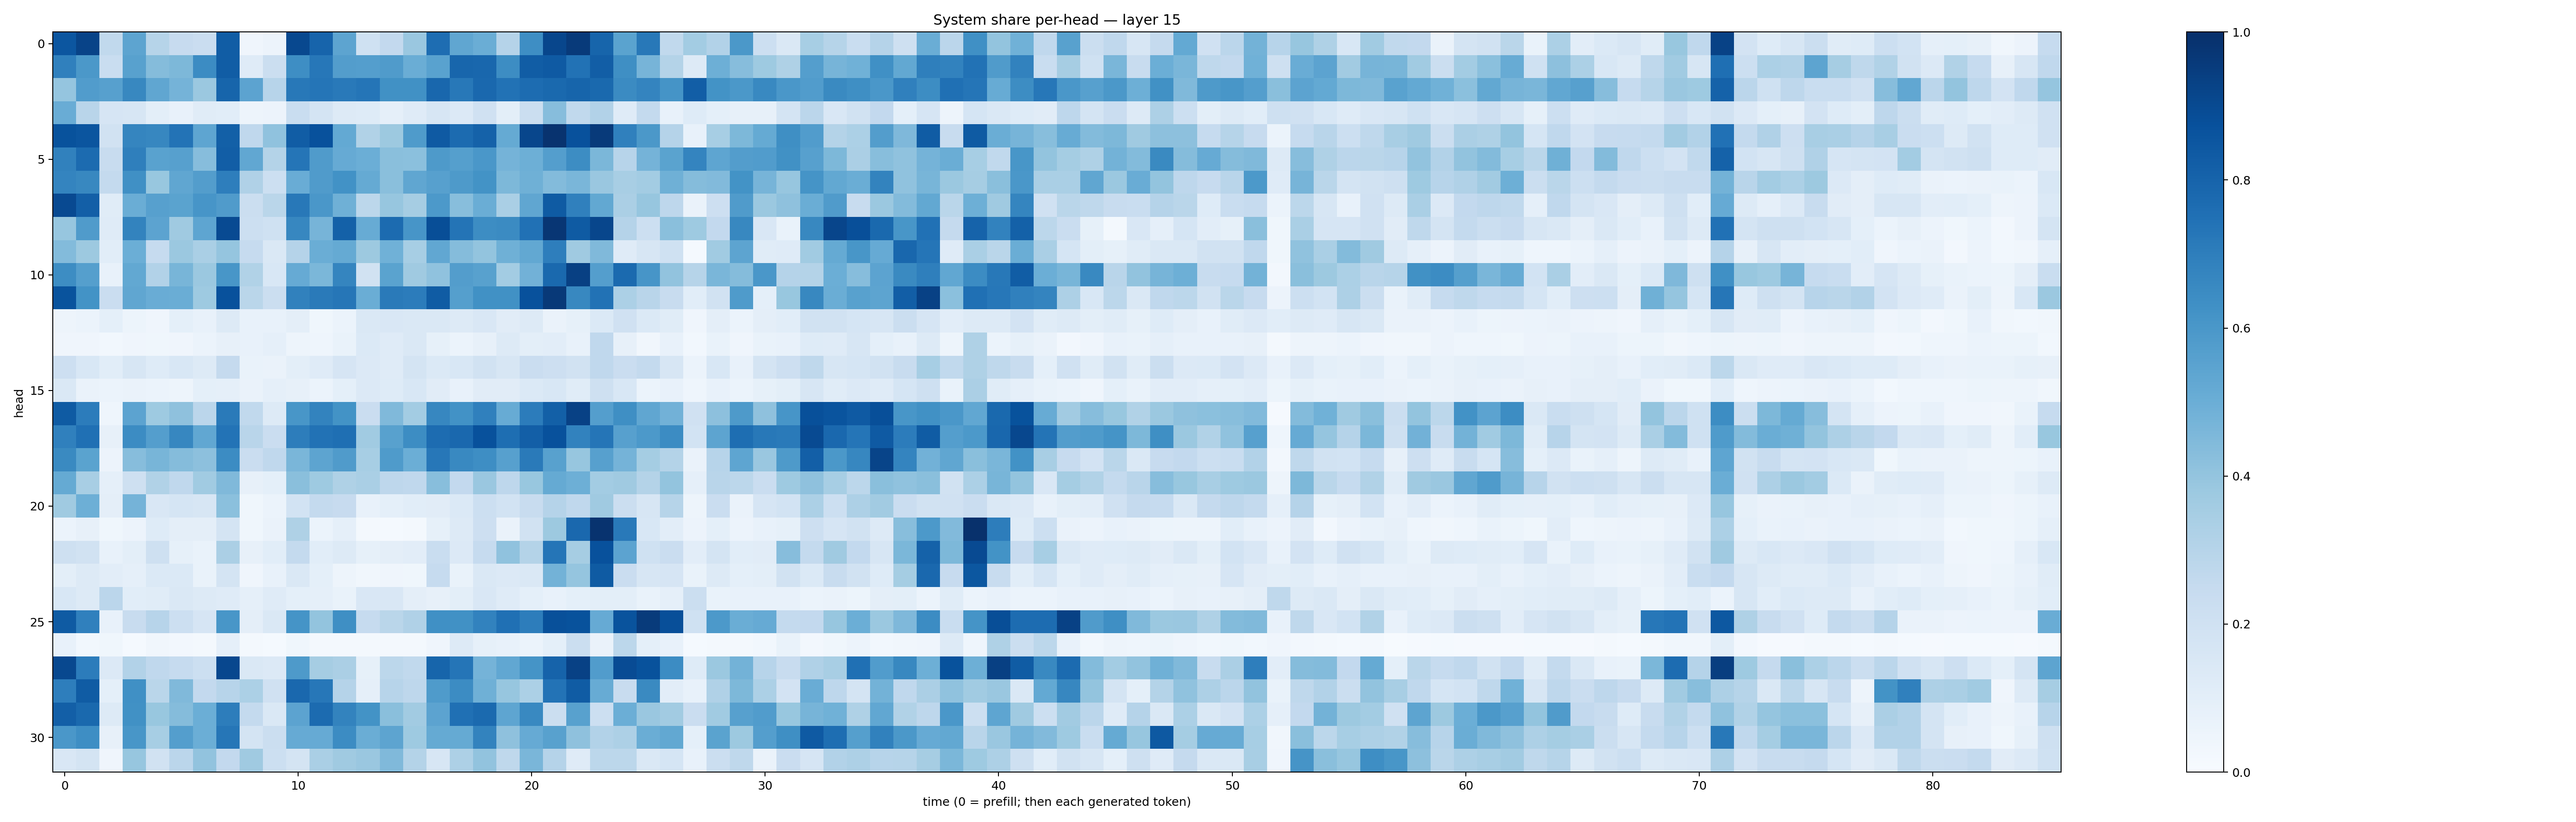

Source data for this figure (header and first rows):
0.8540676, 0.9224603, 0.26546097, 0.5414884, 0.2973155, 0.24268393, 0.23036078, 0.82583797, 0.03926119, 0.056702655, 0.9039666, 0.7984303, 0.5410547, 0.20283264, 0.26126748, 0.38498494, 0.76464957, 0.5322022, 0.502778, 0.30422378, 0.6389111, 0.91373634, 0.95807636, 0.7945768
0.689, 0.5948, 0.234, 0.5565, 0.4374, 0.4532, 0.6482, 0.8246, 0.1203, 0.2242, 0.6396, 0.7228, 0.5722, 0.5668, 0.5812, 0.5023, 0.5537, 0.7921, 0.788, 0.6406, 0.8245, 0.8372, 0.7459, 0.8225
0.3962, 0.5754, 0.5593, 0.6614, 0.5332, 0.4734, 0.3793, 0.7962, 0.5451, 0.2941, 0.7223, 0.7319, 0.7159, 0.7344, 0.6279, 0.6284, 0.788, 0.7196, 0.7831, 0.7453, 0.7677, 0.78, 0.796, 0.7782
0.505, 0.2901, 0.1653, 0.1564, 0.0998, 0.07475, 0.1171, 0.1065, 0.05071, 0.05494, 0.2324, 0.1738, 0.126, 0.1226, 0.08961, 0.1202, 0.157, 0.1346, 0.1954, 0.1001, 0.2257, 0.4331, 0.2644, 0.3087
0.8675, 0.8587, 0.1945, 0.6687, 0.6643, 0.7395, 0.5366, 0.8149, 0.2675, 0.4094, 0.8268, 0.8735, 0.5209, 0.3152, 0.3752, 0.5851, 0.8385, 0.7712, 0.8061, 0.5177, 0.9109, 0.9869, 0.8724, 0.9608
0.6867, 0.7726, 0.2399, 0.693, 0.5519, 0.5604, 0.4334, 0.8232, 0.5305, 0.3065, 0.7334, 0.5794, 0.5143, 0.4994, 0.4245, 0.4206, 0.5866, 0.5646, 0.6002, 0.4729, 0.4959, 0.5686, 0.6428, 0.4585
0.6743, 0.6635, 0.2542, 0.631, 0.3879, 0.5327, 0.571, 0.6983, 0.3177, 0.2165, 0.5076, 0.5815, 0.6214, 0.516, 0.4248, 0.5313, 0.5618, 0.5892, 0.6207, 0.4542, 0.4885, 0.4401, 0.4626, 0.3864
0.8999, 0.8177, 0.1169, 0.5014, 0.5593, 0.5493, 0.6083, 0.5813, 0.225, 0.2884, 0.7201, 0.6005, 0.4886, 0.281, 0.3915, 0.3506, 0.5927, 0.4268, 0.5019, 0.3364, 0.5323, 0.8334, 0.6906, 0.524
0.3933, 0.5808, 0.1176, 0.6778, 0.5459, 0.371, 0.5387, 0.8983, 0.2182, 0.2019, 0.6641, 0.4722, 0.8107, 0.5085, 0.7698, 0.6056, 0.8853, 0.7374, 0.6422, 0.6509, 0.7469, 0.975, 0.8339, 0.9135
0.4395, 0.3755, 0.1059, 0.4998, 0.2493, 0.3812, 0.3375, 0.3975, 0.2489, 0.1474, 0.304, 0.5029, 0.5163, 0.3772, 0.4848, 0.3466, 0.5305, 0.4349, 0.401, 0.4913, 0.5252, 0.6981, 0.3672, 0.4469
0.6411, 0.5659, 0.07094, 0.5241, 0.3104, 0.4686, 0.3811, 0.6032, 0.3161, 0.1541, 0.5125, 0.4596, 0.668, 0.1931, 0.5494, 0.3685, 0.4093, 0.5714, 0.555, 0.358, 0.4839, 0.7775, 0.937, 0.5687
0.8671, 0.6183, 0.2276, 0.532, 0.5074, 0.5004, 0.3732, 0.8723, 0.2853, 0.2264, 0.685, 0.7124, 0.7304, 0.5037, 0.711, 0.7065, 0.8301, 0.5641, 0.6259, 0.6277, 0.8712, 0.9632, 0.6602, 0.7455
0.04904, 0.06206, 0.09206, 0.05144, 0.04129, 0.09362, 0.07247, 0.1264, 0.07197, 0.07035, 0.09409, 0.0388, 0.05973, 0.1473, 0.152, 0.1453, 0.1436, 0.1283, 0.1499, 0.113, 0.1295, 0.06482, 0.08253, 0.1399
0.0416, 0.03943, 0.02905, 0.0411, 0.03812, 0.03914, 0.06216, 0.08066, 0.07743, 0.08906, 0.04739, 0.04679, 0.07008, 0.1397, 0.118, 0.1416, 0.08472, 0.05911, 0.08189, 0.1276, 0.09855, 0.1049, 0.07265, 0.2657
0.2143, 0.1544, 0.1074, 0.1575, 0.1219, 0.1536, 0.1285, 0.2501, 0.06656, 0.06331, 0.09939, 0.1204, 0.1647, 0.1336, 0.1202, 0.1737, 0.1404, 0.1531, 0.1897, 0.1563, 0.2298, 0.2141, 0.194, 0.2685
0.1479, 0.06411, 0.05871, 0.06258, 0.0593, 0.05043, 0.08984, 0.08797, 0.06465, 0.08683, 0.0814, 0.06095, 0.09145, 0.1342, 0.1245, 0.1555, 0.1105, 0.07324, 0.1095, 0.1107, 0.1391, 0.1539, 0.1169, 0.205
0.8344, 0.7037, 0.04532, 0.545, 0.3719, 0.4111, 0.2843, 0.7129, 0.262, 0.1286, 0.604, 0.6779, 0.6192, 0.2266, 0.4479, 0.3575, 0.6676, 0.6232, 0.6902, 0.5087, 0.7058, 0.8132, 0.9325, 0.5684
0.6907, 0.7515, 0.0808, 0.6452, 0.5667, 0.6664, 0.53, 0.7404, 0.2893, 0.2268, 0.7002, 0.7442, 0.755, 0.3645, 0.5566, 0.6416, 0.766, 0.783, 0.8726, 0.7578, 0.8192, 0.8745, 0.6816, 0.7317
0.6536, 0.5484, 0.05555, 0.4311, 0.4653, 0.4353, 0.4178, 0.6447, 0.2304, 0.2672, 0.4625, 0.5395, 0.5809, 0.3452, 0.5838, 0.4969, 0.7264, 0.6592, 0.6402, 0.5587, 0.712, 0.5571, 0.3912, 0.5601
0.5179, 0.3425, 0.08763, 0.2091, 0.316, 0.2658, 0.3641, 0.4457, 0.08173, 0.08987, 0.4252, 0.3728, 0.3242, 0.3385, 0.2738, 0.2678, 0.4286, 0.2608, 0.3845, 0.2737, 0.389, 0.5157, 0.4953, 0.3559
0.3676, 0.4938, 0.09473, 0.4733, 0.152, 0.1717, 0.1576, 0.418, 0.03841, 0.05922, 0.1861, 0.2573, 0.2434, 0.07155, 0.09197, 0.1065, 0.1117, 0.1371, 0.2161, 0.185, 0.2397, 0.303, 0.2674, 0.3674
0.06191, 0.07835, 0.03859, 0.0581, 0.123, 0.09495, 0.09487, 0.175, 0.03853, 0.06489, 0.3222, 0.06248, 0.08647, 0.01736, 0.01505, 0.01952, 0.08232, 0.1296, 0.214, 0.06523, 0.1926, 0.3787, 0.7818, 0.9873
0.2086, 0.1875, 0.07598, 0.1004, 0.2084, 0.08332, 0.06872, 0.3357, 0.07887, 0.108, 0.2558, 0.1087, 0.1321, 0.08205, 0.09637, 0.1016, 0.2328, 0.1365, 0.2477, 0.4073, 0.3085, 0.7332, 0.3515, 0.8734
0.09836, 0.1272, 0.1016, 0.08882, 0.1373, 0.1403, 0.06945, 0.173, 0.04256, 0.07719, 0.1472, 0.09308, 0.04997, 0.03319, 0.04147, 0.03629, 0.247, 0.06833, 0.1476, 0.1332, 0.1481, 0.4802, 0.3963, 0.8324
0.1528, 0.131, 0.2839, 0.1056, 0.1136, 0.1476, 0.1277, 0.1186, 0.08644, 0.1193, 0.09092, 0.08811, 0.06945, 0.1488, 0.1489, 0.0967, 0.07889, 0.1011, 0.1511, 0.1175, 0.09031, 0.07147, 0.09064, 0.1014
0.8338, 0.6887, 0.07148, 0.2367, 0.2956, 0.2185, 0.1644, 0.6024, 0.09637, 0.1434, 0.6158, 0.4023, 0.6331, 0.2491, 0.2882, 0.3199, 0.6322, 0.6285, 0.6811, 0.7534, 0.7012, 0.8779, 0.8677, 0.5138
0.07219, 0.02914, 0.03676, 0.01314, 0.03209, 0.02393, 0.01726, 0.08832, 0.02334, 0.01415, 0.03615, 0.02039, 0.01696, 0.0201, 0.01953, 0.0188, 0.03955, 0.1256, 0.08509, 0.07454, 0.06021, 0.0903, 0.2188, 0.06459
0.9061, 0.706, 0.1346, 0.31, 0.2692, 0.2464, 0.2172, 0.9096, 0.1464, 0.1339, 0.5897, 0.349, 0.3341, 0.0848, 0.2789, 0.2647, 0.7965, 0.7318, 0.4727, 0.5285, 0.6144, 0.8009, 0.9323, 0.5745
0.6991, 0.8298, 0.08986, 0.6328, 0.2862, 0.4454, 0.26, 0.2938, 0.3318, 0.1981, 0.7814, 0.7248, 0.3019, 0.08841, 0.2968, 0.2749, 0.5839, 0.6466, 0.4913, 0.3911, 0.3298, 0.7409, 0.8311, 0.5083
0.8191, 0.78, 0.1292, 0.6282, 0.3882, 0.4373, 0.4964, 0.7014, 0.2559, 0.1461, 0.5435, 0.7699, 0.6773, 0.6178, 0.4252, 0.3596, 0.5444, 0.7513, 0.7758, 0.5384, 0.6585, 0.2261, 0.5578, 0.2167
0.5982, 0.6368, 0.08069, 0.6021, 0.3449, 0.5694, 0.4984, 0.7279, 0.1787, 0.2231, 0.5141, 0.5147, 0.6478, 0.5019, 0.5412, 0.3713, 0.5162, 0.519, 0.6767, 0.414, 0.5154, 0.5548, 0.414, 0.3125
0.1488, 0.1768, 0.04115, 0.3911, 0.1952, 0.2829, 0.4037, 0.2602, 0.3702, 0.2172, 0.1735, 0.3392, 0.3676, 0.3867, 0.4488, 0.3065, 0.1572, 0.3273, 0.4029, 0.2722, 0.4613, 0.3012, 0.119, 0.2794
